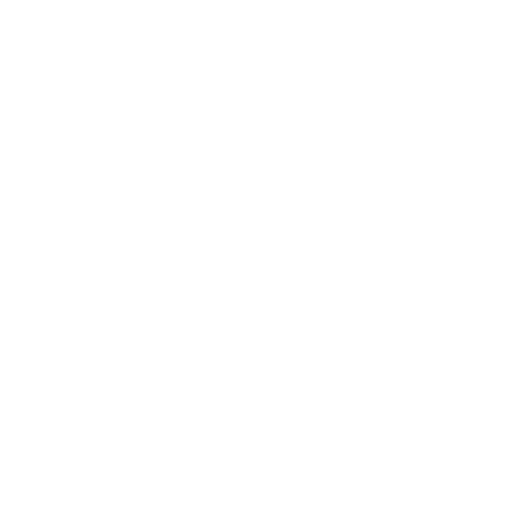
t = 0.00 s
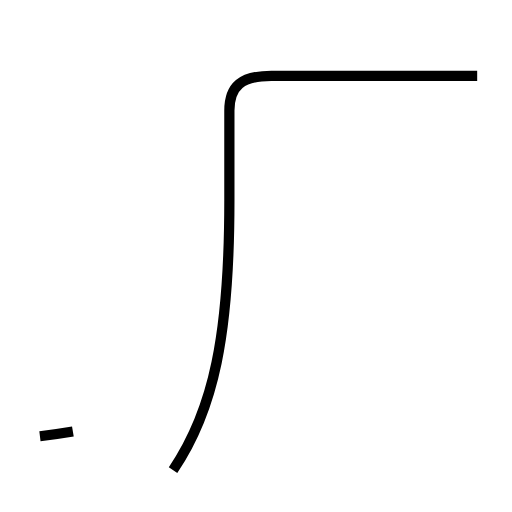
t = 1.97 s
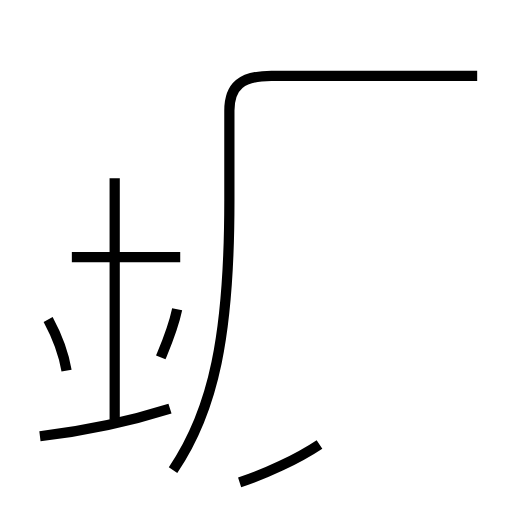
t = 3.86 s
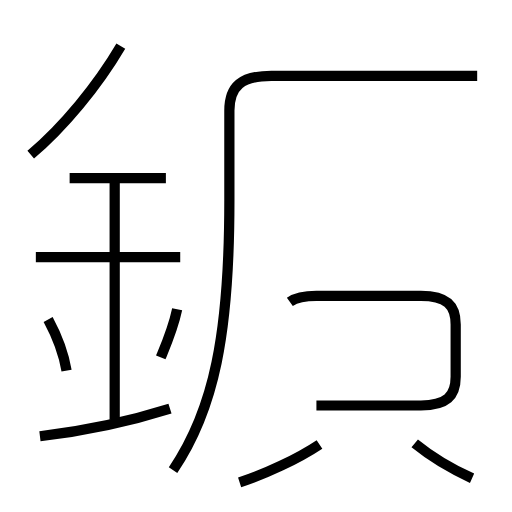
t = 6.01 s
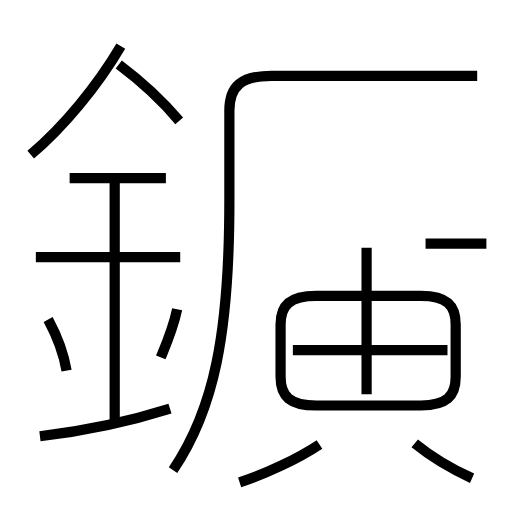
t = 7.69 s
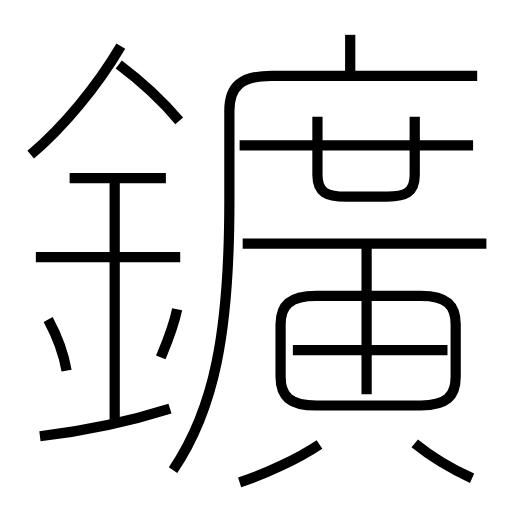
t = 9.73 s

The animated SVG that drew these frames (rendered in a browser with its animation timeline set to each time). Animation: 18 SMIL elements (animate=18); one cycle of 9.73 s.

<?xml version='1.0' encoding='utf-8'?>
<svg viewBox="0.0 -6.0 50.0 50.0" version="1.1" xmlns="http://www.w3.org/2000/svg"><rect x="-1000" y="-1000" width="2000" height="2000" stroke="white" fill="white" /><g style="fill:none;stroke:#000000;stroke-width:1"><path d="M 16.9 1.9 C 20.9 -4.0 22.4 -11.4 22.4 -24.4 L 22.4 -33.2 C 22.4 -35.6 23.6 -36.6 26.5 -36.6 L 46.6 -36.6 " transform="translate(0.0 38.0)" stroke-dasharray="62.34939889103759" stroke-dashoffset="62.34939889103759"><animate attributeName="stroke-dashoffset" from="62.34939889103759" to="0" dur="1.8704819667311277s" begin="0s; anim_end.end" fill="freeze" id="anim0" /></path><path d="M 3.9 -1.4 C 8.1 -1.9 12.8 -2.9 16.6 -4.1 " transform="translate(0.0 38.0)" stroke-dasharray="13.0012450562203" stroke-dashoffset="13.0012450562203"><animate attributeName="stroke-dashoffset" from="13.0012450562203" to="0" dur="0.39003735168660897s" begin="anim0.end" fill="freeze" id="anim1" /></path><path d="M 6.5 -7.8 C 6.2 -9.6 5.4 -11.5 4.7 -12.8 " transform="translate(0.0 38.0)" stroke-dasharray="5.336072980564405" stroke-dashoffset="5.336072980564405"><animate attributeName="stroke-dashoffset" from="5.336072980564405" to="0" dur="0.16008218941693217s" begin="anim1.end" fill="freeze" id="anim2" /></path><path d="M 11.2 -3.0 L 11.2 -26.6 " transform="translate(0.0 38.0)" stroke-dasharray="23.6" stroke-dashoffset="23.6"><animate attributeName="stroke-dashoffset" from="23.6" to="0" dur="0.708s" begin="anim2.end" fill="freeze" id="anim3" /></path><path d="M 23.4 3.1 C 25.9 2.3 29.1 0.8 31.2 -0.6 " transform="translate(0.0 38.0)" stroke-dasharray="8.656257287252503" stroke-dashoffset="8.656257287252503"><animate attributeName="stroke-dashoffset" from="8.656257287252503" to="0" dur="0.25968771861757506s" begin="anim3.end" fill="freeze" id="anim4" /></path><path d="M 15.7 -9.1 C 16.2 -10.3 16.9 -11.9 17.3 -13.8 " transform="translate(0.0 38.0)" stroke-dasharray="4.9732962558543115" stroke-dashoffset="4.9732962558543115"><animate attributeName="stroke-dashoffset" from="4.9732962558543115" to="0" dur="0.14919888767562933s" begin="anim4.end" fill="freeze" id="anim5" /></path><path d="M 17.6 -18.9 L 3.5 -18.9 " transform="translate(0.0 38.0)" stroke-dasharray="14.100000000000001" stroke-dashoffset="14.100000000000001"><animate attributeName="stroke-dashoffset" from="14.100000000000001" to="0" dur="0.42300000000000004s" begin="anim5.end" fill="freeze" id="anim6" /></path><path d="M 16.2 -26.6 L 6.8 -26.6 " transform="translate(0.0 38.0)" stroke-dasharray="9.399999999999999" stroke-dashoffset="9.399999999999999"><animate attributeName="stroke-dashoffset" from="9.399999999999999" to="0" dur="0.282s" begin="anim6.end" fill="freeze" id="anim7" /></path><path d="M 3.0 -28.9 C 6.2 -31.6 9.5 -35.6 11.8 -39.5 " transform="translate(0.0 38.0)" stroke-dasharray="13.836144581889453" stroke-dashoffset="13.836144581889453"><animate attributeName="stroke-dashoffset" from="13.836144581889453" to="0" dur="0.41508433745668355s" begin="anim7.end" fill="freeze" id="anim8" /></path><path d="M 46.1 2.7 C 44.1 1.8 42.1 0.6 40.5 -0.7 " transform="translate(0.0 38.0)" stroke-dasharray="6.56884327812542" stroke-dashoffset="6.56884327812542"><animate attributeName="stroke-dashoffset" from="6.56884327812542" to="0" dur="0.19706529834376257s" begin="anim8.end" fill="freeze" id="anim9" /></path><path d="M 30.9 -4.4 L 41.1 -4.4 C 43.6 -4.4 44.5 -5.3 44.5 -7.2 L 44.5 -12.3 C 44.5 -14.2 43.6 -15.1 41.1 -15.1 L 30.9 -15.1 C 28.3 -15.1 27.4 -14.2 27.4 -12.3 L 27.4 -7.2 C 27.4 -5.3 28.3 -4.4 30.9 -4.4 Z " transform="translate(0.0 38.0)" stroke-dasharray="51.18933543929047" stroke-dashoffset="51.18933543929047"><animate attributeName="stroke-dashoffset" from="51.18933543929047" to="0" dur="1.535680063178714s" begin="anim9.end" fill="freeze" id="anim10" /></path><path d="M 43.7 -9.8 L 28.6 -9.8 " transform="translate(0.0 38.0)" stroke-dasharray="15.100000000000001" stroke-dashoffset="15.100000000000001"><animate attributeName="stroke-dashoffset" from="15.100000000000001" to="0" dur="0.453s" begin="anim10.end" fill="freeze" id="anim11" /></path><path d="M 35.8 -5.5 L 35.8 -19.8 " transform="translate(0.0 38.0)" stroke-dasharray="14.3" stroke-dashoffset="14.3"><animate attributeName="stroke-dashoffset" from="14.3" to="0" dur="0.429s" begin="anim11.end" fill="freeze" id="anim12" /></path><path d="M 17.5 -32.2 C 15.9 -34.1 13.6 -36.2 11.6 -37.7 " transform="translate(0.0 38.0)" stroke-dasharray="8.081342552313203" stroke-dashoffset="8.081342552313203"><animate attributeName="stroke-dashoffset" from="8.081342552313203" to="0" dur="0.24244027656939607s" begin="anim12.end" fill="freeze" id="anim13" /></path><path d="M 47.5 -20.2 L 23.7 -20.2 " transform="translate(0.0 38.0)" stroke-dasharray="23.8" stroke-dashoffset="23.8"><animate attributeName="stroke-dashoffset" from="23.8" to="0" dur="0.714s" begin="anim13.end" fill="freeze" id="anim14" /></path><path d="M 31.0 -32.6 L 31.0 -26.9 C 31.0 -25.2 31.9 -24.8 33.8 -24.8 L 37.8 -24.8 C 39.6 -24.8 40.5 -25.2 40.5 -26.9 L 40.5 -32.6 " transform="translate(0.0 38.0)" stroke-dasharray="23.476330798172757" stroke-dashoffset="23.476330798172757"><animate attributeName="stroke-dashoffset" from="23.476330798172757" to="0" dur="0.7042899239451826s" begin="anim14.end" fill="freeze" id="anim15" /></path><path d="M 46.2 -29.8 L 23.4 -29.8 " transform="translate(0.0 38.0)" stroke-dasharray="22.800000000000004" stroke-dashoffset="22.800000000000004"><animate attributeName="stroke-dashoffset" from="22.800000000000004" to="0" dur="0.684s" begin="anim15.end" fill="freeze" id="anim16" /></path><path d="M 34.2 -36.9 L 34.2 -40.6" transform="translate(0.0 38.0)" stroke-dasharray="3.700000000000003" stroke-dashoffset="3.700000000000003"><animate attributeName="stroke-dashoffset" from="3.700000000000003" to="0" dur="0.11100000000000008s" begin="anim16.end" fill="freeze" id="anim_end" /></path></g></svg>
